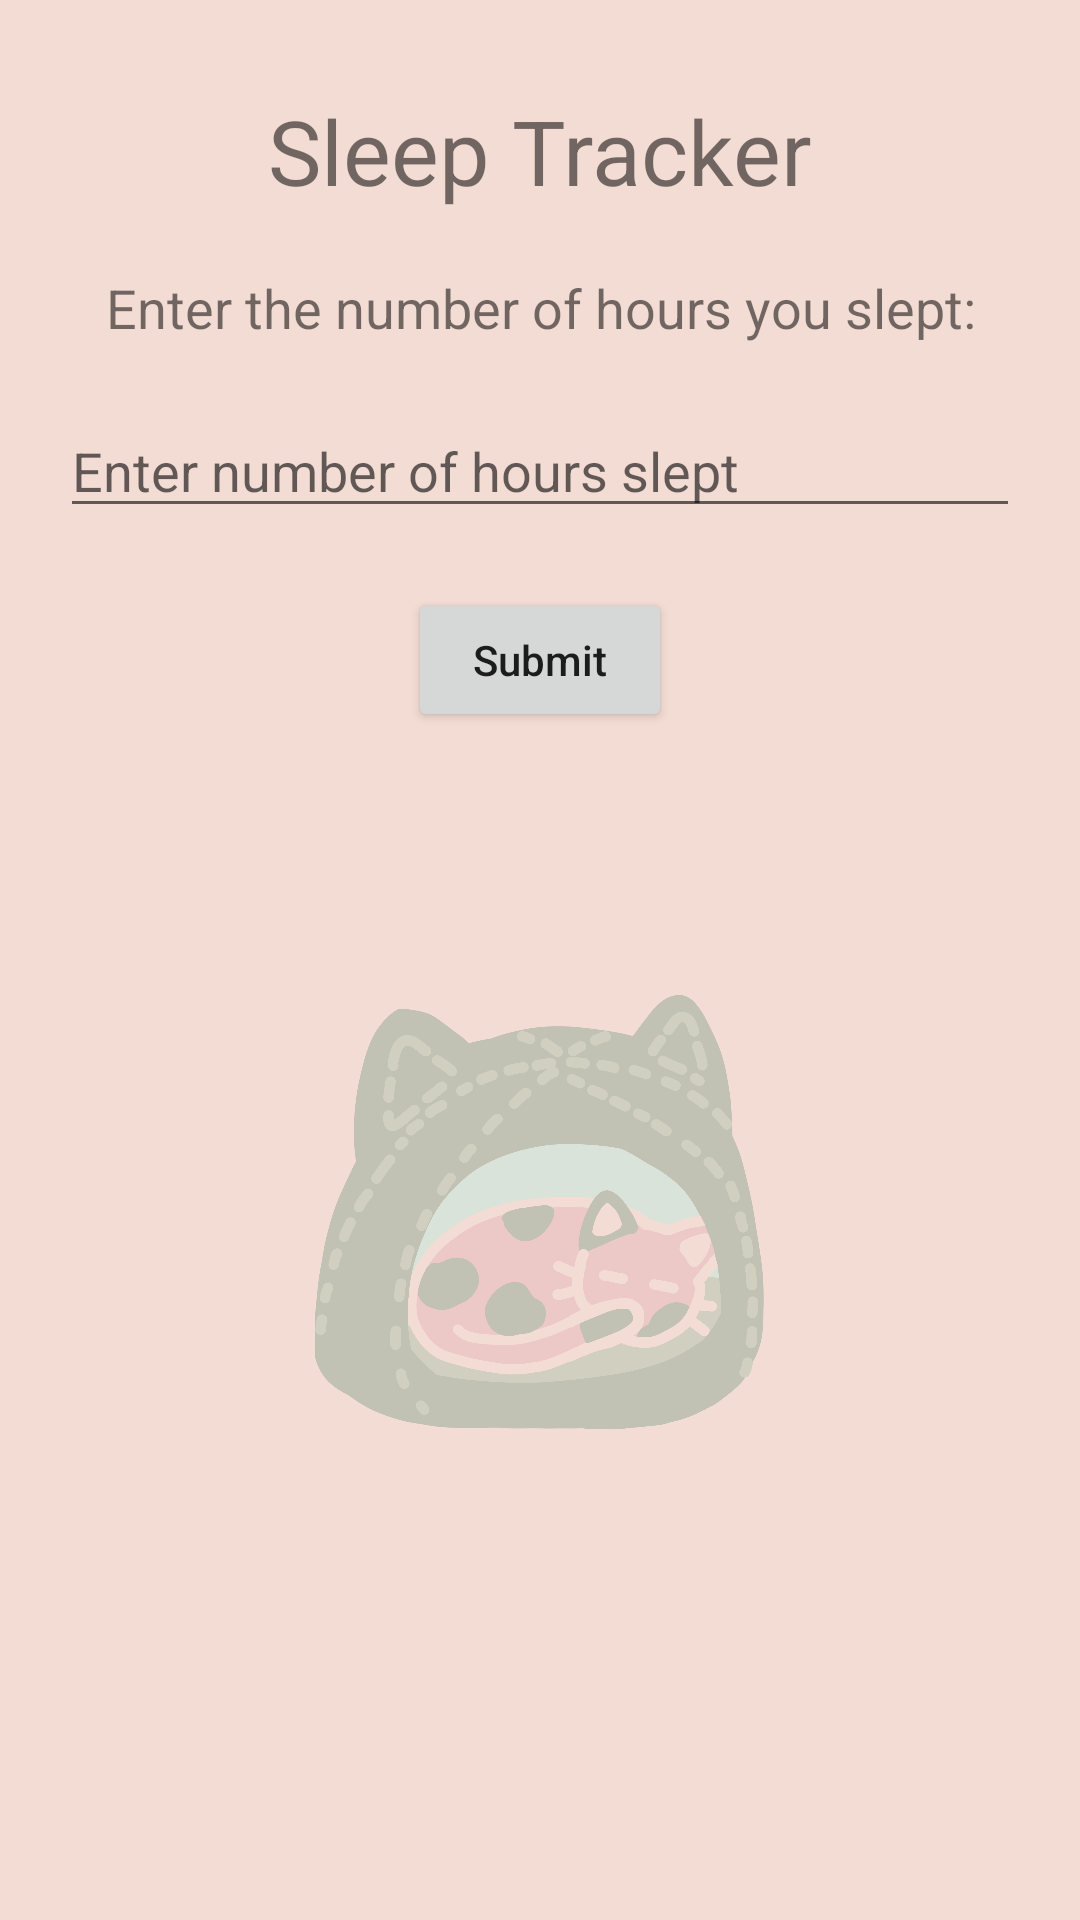

Here is an Android app screen rendered from its layout file. Give the layout XML and the strings, colors and styles it references.
<!-- AndroidManifest.xml: application theme Theme.HaBiTeamProject -->
<!-- res/layout/fragment_sleep_tracker.xml -->
<?xml version="1.0" encoding="utf-8"?>
<androidx.constraintlayout.widget.ConstraintLayout xmlns:android="http://schemas.android.com/apk/res/android"
    xmlns:app="http://schemas.android.com/apk/res-auto"
    xmlns:tools="http://schemas.android.com/tools"
    android:layout_width="match_parent"
    android:layout_height="match_parent"
    android:background="@color/peach"
    tools:context=".SleepTracker">

    <TextView
        android:id="@+id/sleep_title"
        android:layout_width="wrap_content"
        android:layout_height="wrap_content"
        android:layout_marginTop="@dimen/thirty"
        android:text="@string/sleep_tracker"
        android:textAlignment="center"
        android:textSize="@dimen/thirty_text"
        app:layout_constraintEnd_toEndOf="parent"
        app:layout_constraintStart_toStartOf="parent"
        app:layout_constraintTop_toTopOf="parent" />

    <TextView
        android:id="@+id/sleep_prompt"
        android:layout_width="wrap_content"
        android:layout_height="wrap_content"
        android:layout_marginTop="@dimen/twenty"
        android:text="@string/sleep_instruct"
        android:textSize="@dimen/eighteen_text"
        android:textAlignment="center"
        app:layout_constraintEnd_toEndOf="parent"
        app:layout_constraintStart_toStartOf="parent"
        app:layout_constraintTop_toBottomOf="@id/sleep_title" />

    <EditText
        android:id="@+id/enter_sleep"
        android:layout_width="match_parent"
        android:layout_height="wrap_content"
        android:hint="@string/sleep_hint"
        android:inputType="numberDecimal"
        android:layout_margin="@dimen/twenty"
        app:layout_constraintEnd_toEndOf="parent"
        app:layout_constraintStart_toStartOf="parent"
        app:layout_constraintTop_toBottomOf="@id/sleep_prompt"/>

    <Button
        android:id="@+id/submit_sleep"
        android:layout_width="wrap_content"
        android:layout_height="wrap_content"
        android:layout_marginTop="@dimen/twenty"
        android:text="@string/submit"
        app:layout_constraintEnd_toEndOf="parent"
        app:layout_constraintStart_toStartOf="parent"
        app:layout_constraintTop_toBottomOf="@id/enter_sleep"
        android:textAllCaps="false"/>

    <TextView
        android:id="@+id/sleep_average"
        android:layout_width="wrap_content"
        android:layout_height="wrap_content"
        android:layout_marginTop="@dimen/twenty"
        android:textSize="@dimen/eighteen_text"
        android:layout_marginRight="@dimen/ten"
        android:layout_marginLeft="@dimen/ten"
        android:textAlignment="center"
        app:layout_constraintEnd_toEndOf="parent"
        app:layout_constraintStart_toStartOf="parent"
        app:layout_constraintTop_toBottomOf="@id/submit_sleep" />

    <ImageView
        android:id="@+id/cat_sleep"
        android:src="@drawable/sleep"
        android:layout_width="@dimen/four_fifty_img"
        android:layout_height="@dimen/four_fifty_img"
        android:layout_marginTop="@dimen/forty"
        app:layout_constraintEnd_toEndOf="parent"
        app:layout_constraintStart_toStartOf="parent"
        app:layout_constraintTop_toBottomOf="@id/sleep_average"
    />

</androidx.constraintlayout.widget.ConstraintLayout>
<!-- resources referenced by this layout -->
<resources>
  <color name="peach">#F3DCD4</color>
  <dimen name="eighteen_text">18sp</dimen>
  <dimen name="forty">40dp</dimen>
  <dimen name="four_fifty_img">450px</dimen>
  <dimen name="ten">10dp</dimen>
  <dimen name="thirty">30dp</dimen>
  <dimen name="thirty_text">30sp</dimen>
  <dimen name="twenty">20dp</dimen>
  <!-- drawable sleep: png bitmap (drawable, 332019 bytes) -->
  <string name="sleep_hint">Enter number of hours slept</string>
  <string name="sleep_instruct">Enter the number of hours you slept:</string>
  <string name="sleep_tracker">Sleep Tracker</string>
  <string name="submit">Submit</string>
  <style name="Theme.HaBiTeamProject" parent="Theme.MaterialComponents.DayNight.DarkActionBar">
          
          <item name="colorPrimary">@color/dark_green</item>
          <item name="colorPrimaryVariant">@color/purple_700</item>
          <item name="colorOnPrimary">@color/white</item>
          
          <item name="colorSecondary">@color/teal_200</item>
          <item name="colorSecondaryVariant">@color/teal_700</item>
          <item name="colorOnSecondary">@color/black</item>
          
          <item name="android:statusBarColor">?attr/colorPrimaryVariant</item>
          
      </style>
  <color name="dark_green">#83837A</color>
  <color name="purple_700">#FF3700B3</color>
  <color name="white">#FFFFFFFF</color>
  <color name="teal_200">#FF03DAC5</color>
  <color name="teal_700">#FF018786</color>
  <color name="black">#FF000000</color>
</resources>
